2-way image classification set "dataset" from GitHub (maitronghuu1984-hub/TrashGuardAI); label vocabulary: clean, trash.

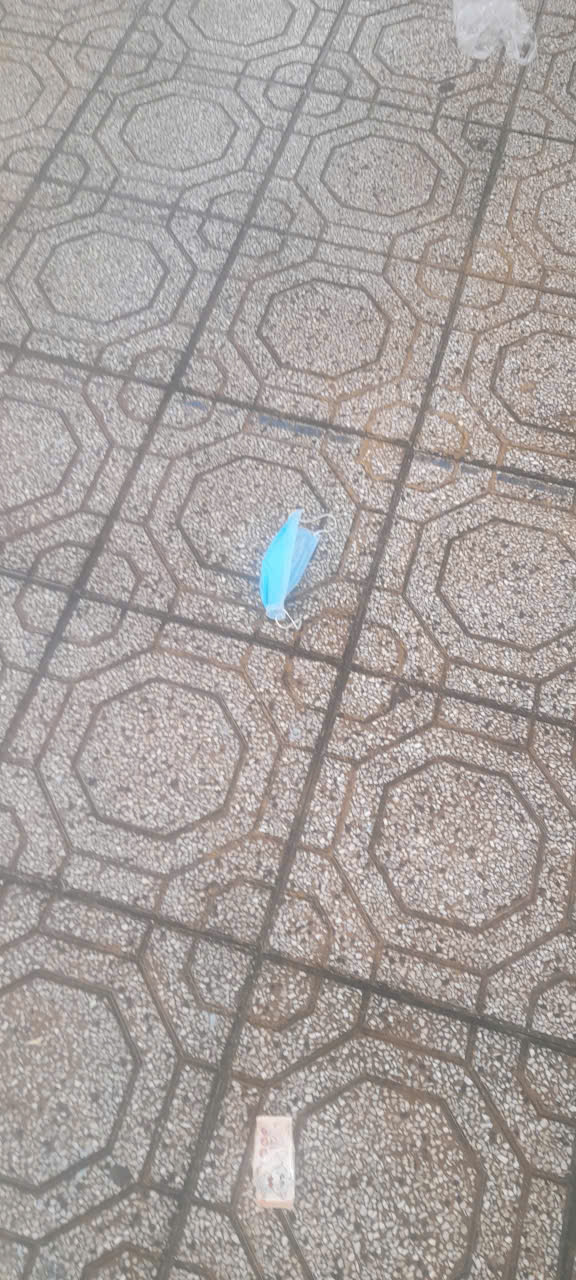
Label: trash

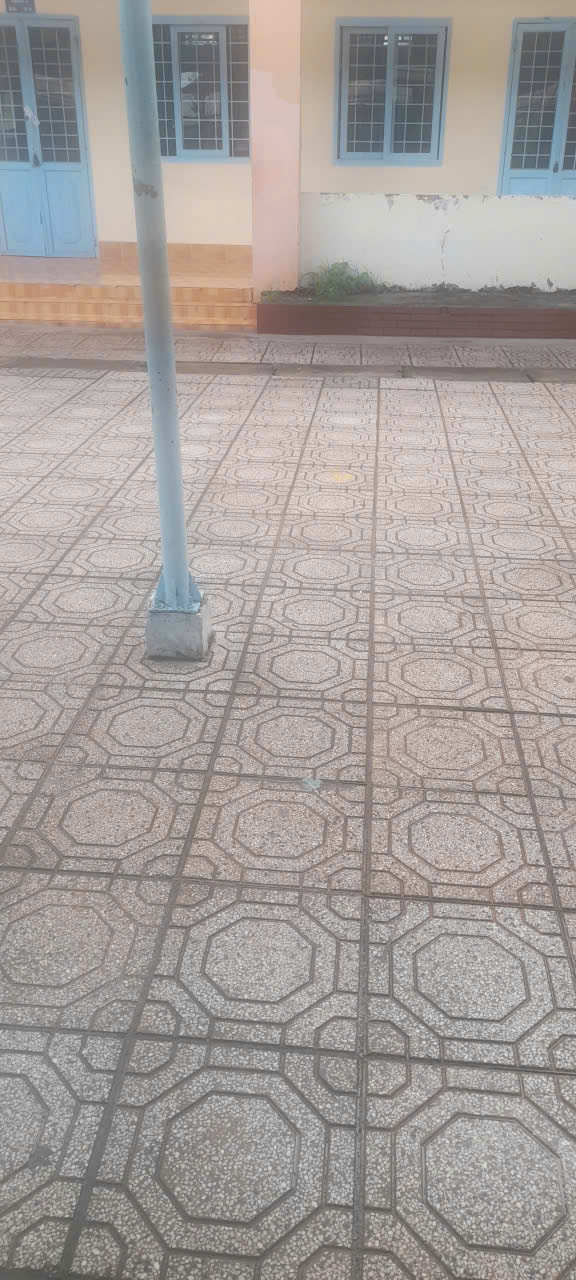
Label: clean

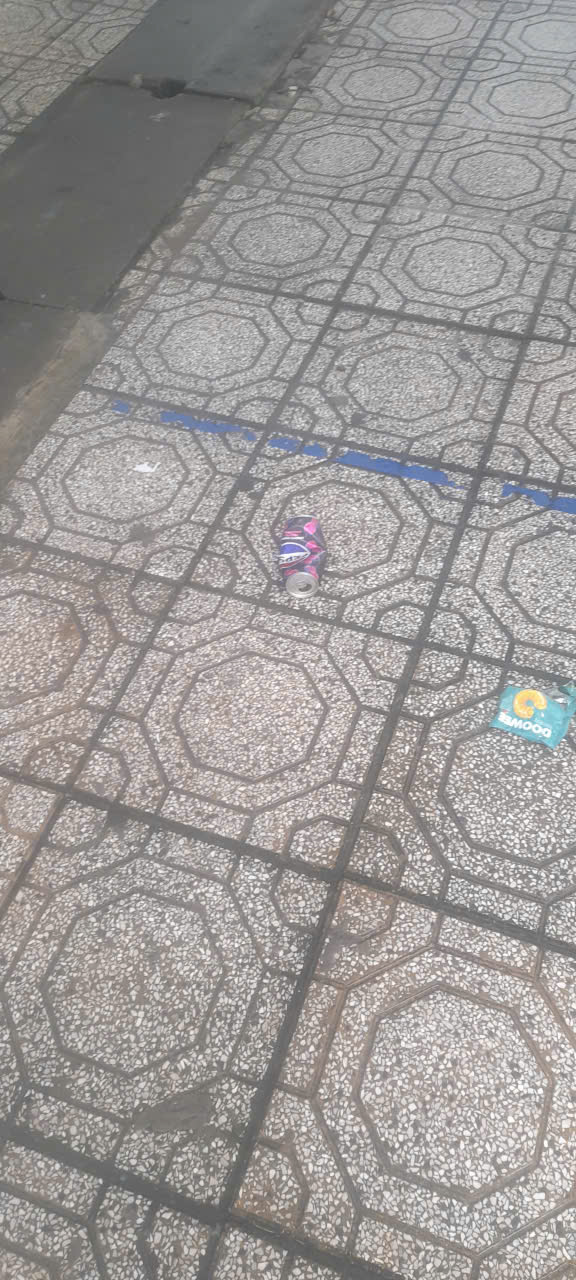
Label: trash

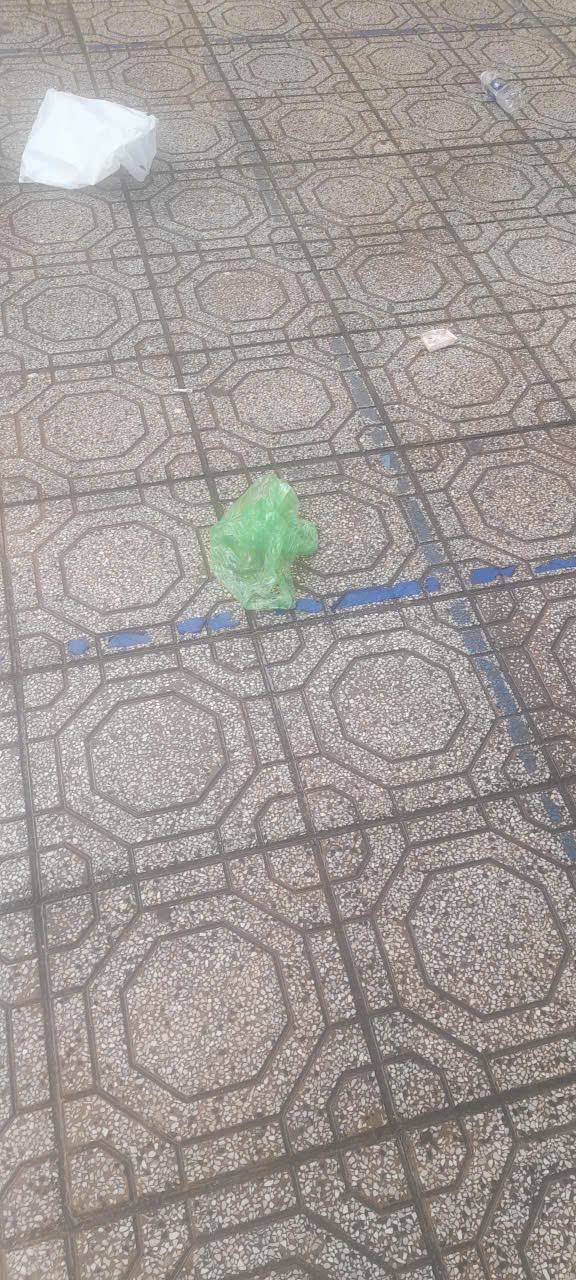
Label: trash

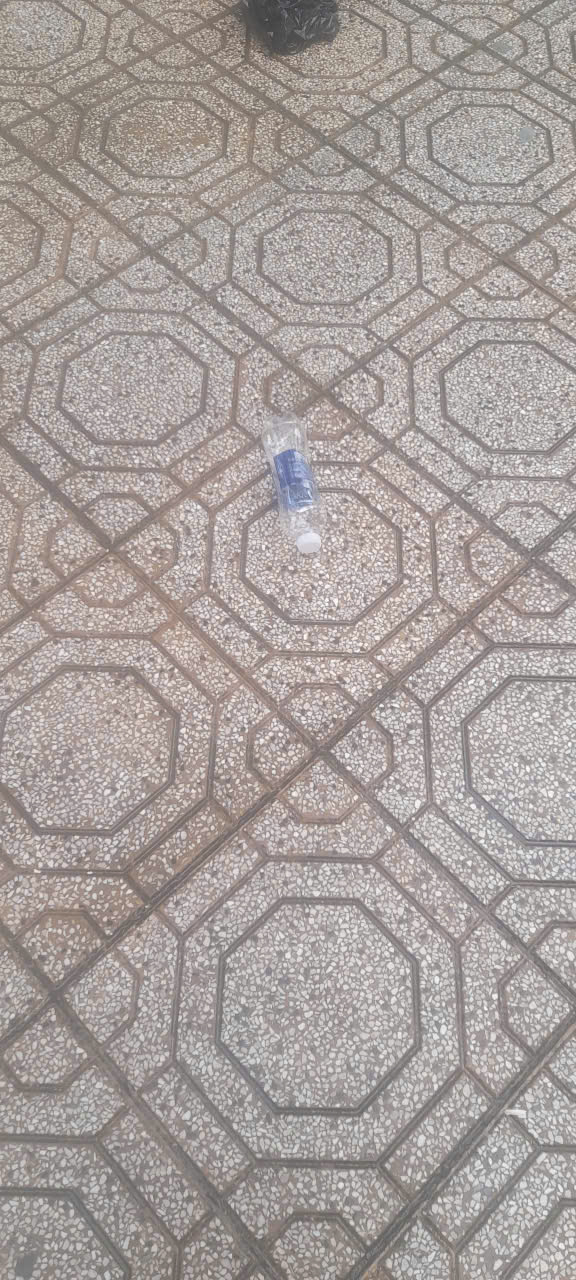
Label: trash

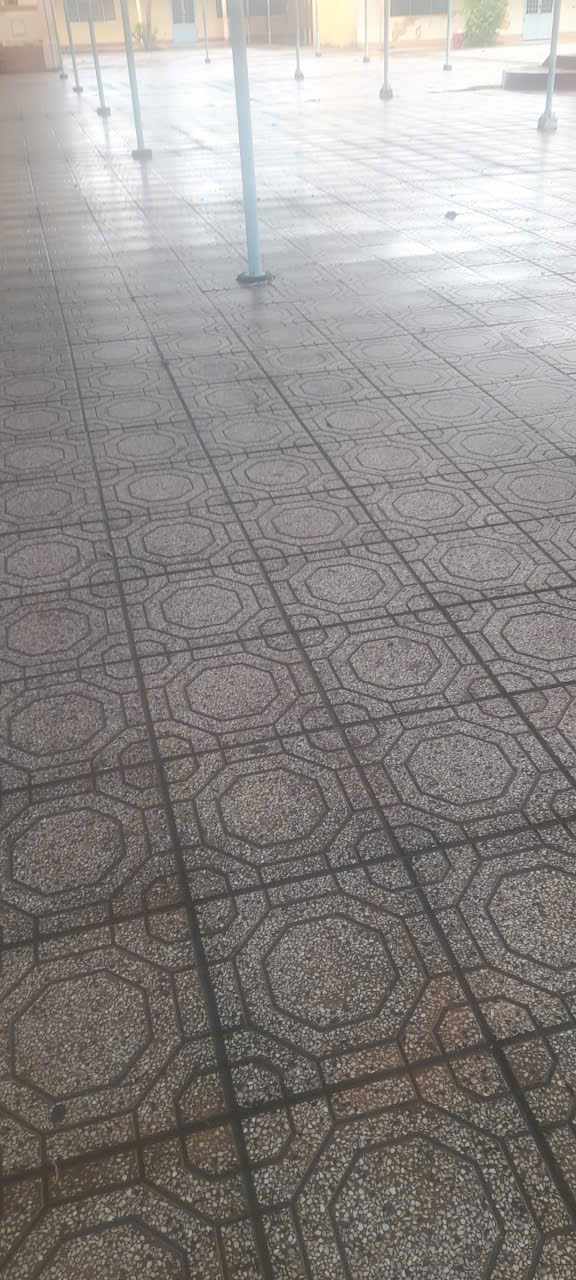
Label: clean
